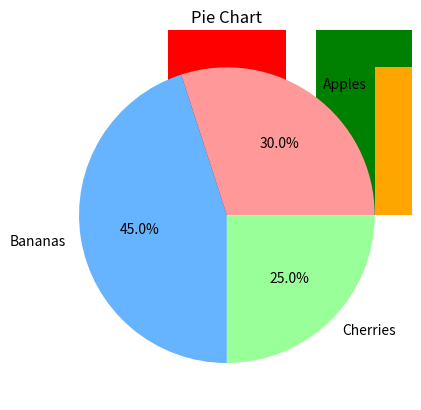

The script that saved this image:
#create a python program to display graphs

import matplotlib.pyplot as plt
x = ['A', 'B', 'C']
y = [10, 5, 8]
colors_bar = ['red', 'green', 'blue'] 
plt.bar(x, y, color=colors_bar)
plt.title("Bar Chart")
plt.show()
x_scatter = [1, 2, 3, 4]
y_scatter = [2, 4, 6, 8]
plt.scatter(x_scatter, y_scatter, color='purple')
plt.title("Scatter Plot")
plt.show()
data = [1, 2, 2, 3, 3, 3, 4, 4, 4, 4]
plt.hist(data, bins=4, color='orange')
plt.title("Histogram")
plt.show()
labels = ['Apples', 'Bananas', 'Cherries']
sizes = [30, 45, 25]
colors_pie = ['#ff9999', '#66b3ff', '#99ff99']  
plt.pie(sizes, labels=labels, colors=colors_pie, autopct='%1.1f%%')
plt.title("Pie Chart")
plt.show()
